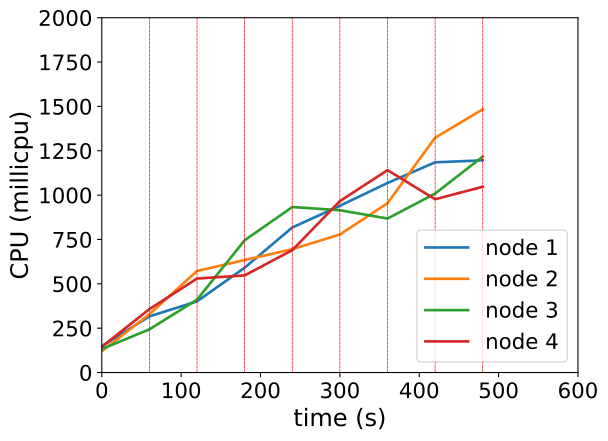

The data file committed next to this chart (first rows):
timestamp, ppgcc-m02_pod_amount, ppgcc-m02_memory, ppgcc-m02_cpu, ppgcc-m03_pod_amount, ppgcc-m03_memory, ppgcc-m03_cpu, ppgcc-m04_pod_amount, ppgcc-m04_memory, ppgcc-m04_cpu, ppgcc-m05_pod_amount, ppgcc-m05_memory, ppgcc-m05_cpu
0, 10, 1088992, 148559220, 10, 1083328, 120133754, 10, 1092944, 132470626, 10, 1088756, 145211332
60, 10, 1100212, 316594374, 10, 1096528, 328930024, 10, 1103240, 243553725, 10, 1099580, 357397437
120, 10, 1105624, 401158953, 9, 1090588, 572439820, 11, 1121852, 410530722, 10, 1100768, 529735656
180, 13, 1145092, 590841550, 3, 1045048, 634197258, 13, 1168712, 745474382, 9, 1097336, 547354290
240, 13, 1159876, 817440417, 3, 1023532, 695224533, 14, 1174916, 932733766, 10, 1114628, 689942619
300, 13, 1166740, 939914166, 4, 1038448, 778166720, 12, 1148516, 914777189, 11, 1133240, 966253452
360, 13, 1169116, 1068351638, 5, 1055872, 954293196, 12, 1155776, 867834345, 10, 1126112, 1140735541
420, 12, 1157632, 1184876999, 6, 1074748, 1323685234, 13, 1175840, 1008657247, 9, 1110140, 976694476
480, 11, 1147600, 1196137820, 5, 1065508, 1483502795, 14, 1191812, 1217214169, 10, 1129940, 1047182497
